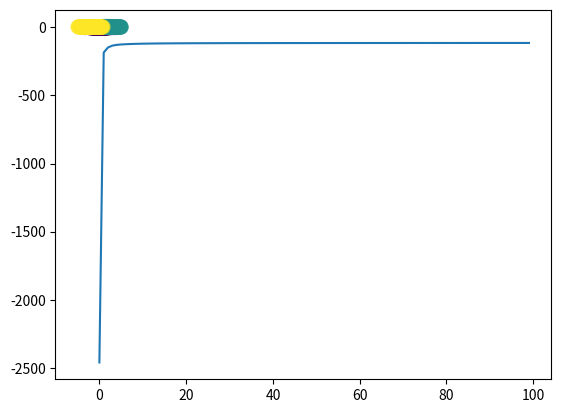

The matplotlib source for this figure:
import numpy as np
import matplotlib.pyplot as plt


def forward_action(X, W1, b1, W2, b2):
    Z = 1 / (1 + np.exp(-X.dot(W1) - b1))
    A = Z.dot(W2) + b2
    expA = np.exp(A)
    Y = expA / expA.sum(axis = 1, keepdims = True)
    return Y, Z

def classification_rate(Y, P):
    n_correct = 0
    n_total = 0
    for i in range(len(Y)):
         n_total += 1
         if Y[i] == P[i]:
            n_correct += 1
    return float(n_correct) / n_total

def derivative_w2(Z, T, Y):
    return Z.T.dot(T-Y) 

def derivative_w1(X, Z, T, Y, W2):
    dZ = (T - Y).dot(W2.T) * Z * (1 - Z)
    return X.T.dot(dZ)

def derivative_b2(T, Y):
    return  (T-Y).sum(axis=0)


def derivative_b1(T, Y, W2, Z):
    return ((T-Y).dot(W2.T) * Z * (1-Z)).sum(axis=0)


def cost(T, Y):
    tot = T * np.log(Y)
    return tot.sum()

def main():
    Nclass = 500 #num of samples

    D = 2 # dimensionality of input
    M = 3 # hidden layer size
    K = 3 # number of classes

    #generate gaussian clouds
    X1 = np.random.randn(Nclass, D) + np.array([0, -2]) #gaussian cloud centered around (0, -2)
    X2 = np.random.randn(Nclass, D) + np.array([2, 2]) #gaussian cloud centered around (2, 2)
    X3 = np.random.randn(Nclass, D) + np.array([-2, 2]) #gaussian cloud centered around (-2, 2)
    X = np.vstack([X1, X2, X3])

    Y = np.array([0]*Nclass + [1]*Nclass + [2]*Nclass)
    N = len(Y)
    T = np.zeros((N, K)) #indicator 
    for i in range(N):
        T[i, Y[i]] = 1 #one-hot encoding for the target
    plt.scatter(X[:,0], X[:,1], c = Y, s=100, alpha=0.5)
    plt.show()

    #initialize the weigths
    W1 = np.random.randn (D, M)
    b1 = np.random. randn (M)
    W2 = np.random.randn(M, K)
    b2 = np.random. randn (K)

    learning_rate = 1e-3
    costs = []

    for epoch in range(10000):
        output, hidden = forward_action(X, W1, b1, W2, b2)
        if epoch % 100 == 0:
            c = cost(T, output)
            P = np.argmax(output, axis=1)
            r = classification_rate(Y, P)
            print("Cost:",c , "Classification rate:", r)
            costs.append(c)

        W2 += learning_rate * derivative_w2(hidden, T, output)
        b2 += learning_rate * derivative_b2(T, output)
        W1 += learning_rate * derivative_w1(X, hidden, T, output, W2)
        b1 += learning_rate * derivative_b1(T, output, W2, hidden)
    plt.plot(costs)
    plt.show()

if __name__ == '__main__':
    main()